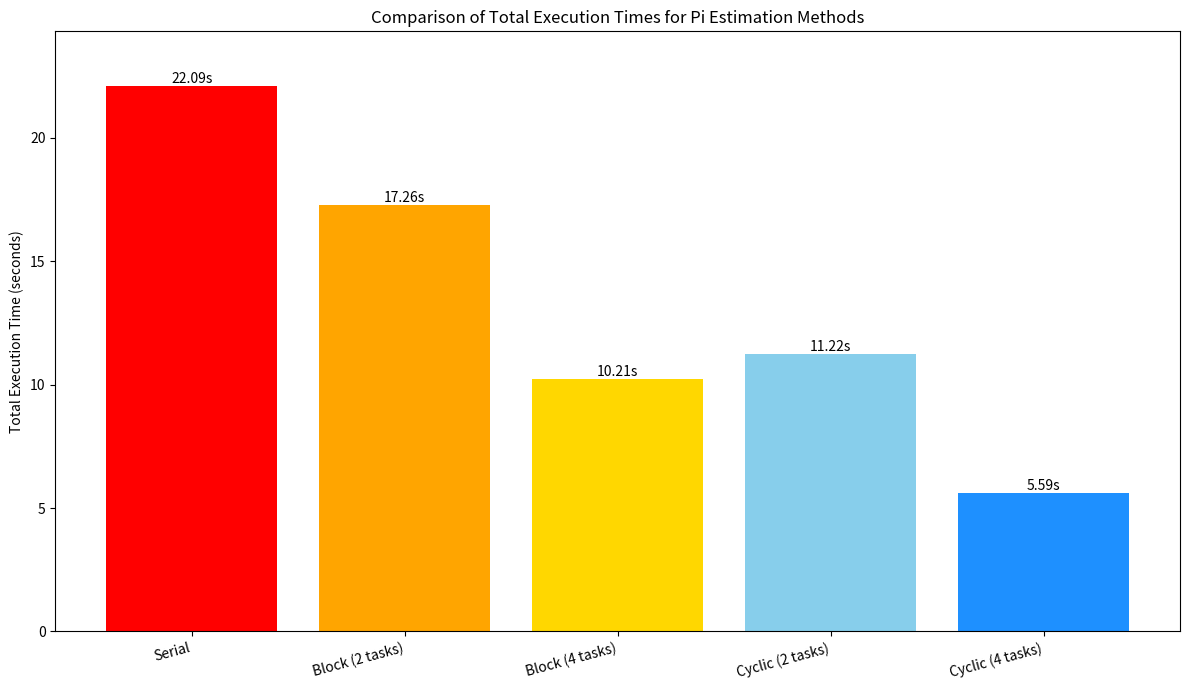
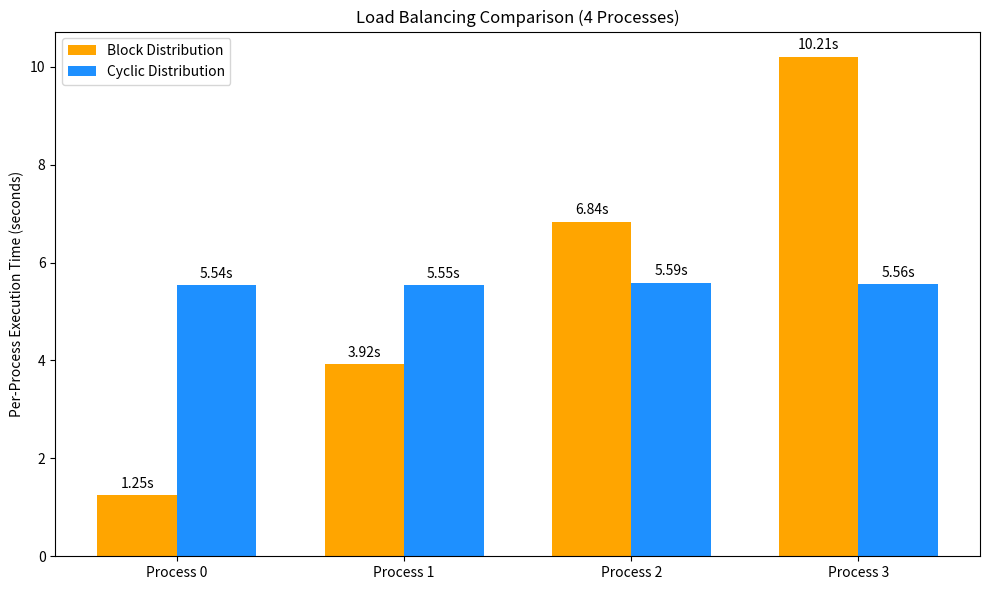

Source code (Python) for these figures, in order:
import matplotlib.pyplot as plt
import numpy as np

# --- Data from all experiments ---
# Total execution times
methods = ['Serial', 'Block (2 tasks)', 'Block (4 tasks)', 'Cyclic (2 tasks)', 'Cyclic (4 tasks)']
total_times = [22.0950, 17.2639, 10.2117, 11.2210, 5.5928]

# Per-process times for 4-task scenarios
block_4_tasks_times = [1.2517, 3.9179, 6.8383, 10.2084]
cyclic_4_tasks_times = [5.5445, 5.5483, 5.5896, 5.5553]
process_labels = ['Process 0', 'Process 1', 'Process 2', 'Process 3']

# --- Plot 1: Total Execution Time Comparison ---
fig1, ax1 = plt.subplots(figsize=(12, 7))
bars1 = ax1.bar(methods, total_times, color=['red', 'orange', 'gold', 'skyblue', 'dodgerblue'])

ax1.set_ylabel('Total Execution Time (seconds)')
ax1.set_title('Comparison of Total Execution Times for Pi Estimation Methods')
ax1.set_ylim(0, max(total_times) * 1.1)

for bar in bars1:
    yval = bar.get_height()
    ax1.text(bar.get_x() + bar.get_width()/2.0, yval, f'{yval:.2f}s', va='bottom', ha='center')

plt.xticks(rotation=15, ha="right")
plt.tight_layout()
plt.show()


# --- Plot 2: Per-Process Time Comparison (Load Balancing) for 4 tasks ---
fig2, ax2 = plt.subplots(figsize=(10, 6))
x = np.arange(len(process_labels))
width = 0.35

rects1 = ax2.bar(x - width/2, block_4_tasks_times, width, label='Block Distribution', color='orange')
rects2 = ax2.bar(x + width/2, cyclic_4_tasks_times, width, label='Cyclic Distribution', color='dodgerblue')

ax2.set_ylabel('Per-Process Execution Time (seconds)')
ax2.set_title('Load Balancing Comparison (4 Processes)')
ax2.set_xticks(x)
ax2.set_xticklabels(process_labels)
ax2.legend()

# Add labels on bars
ax2.bar_label(rects1, padding=3, fmt='%.2fs')
ax2.bar_label(rects2, padding=3, fmt='%.2fs')

plt.tight_layout()
plt.show()
